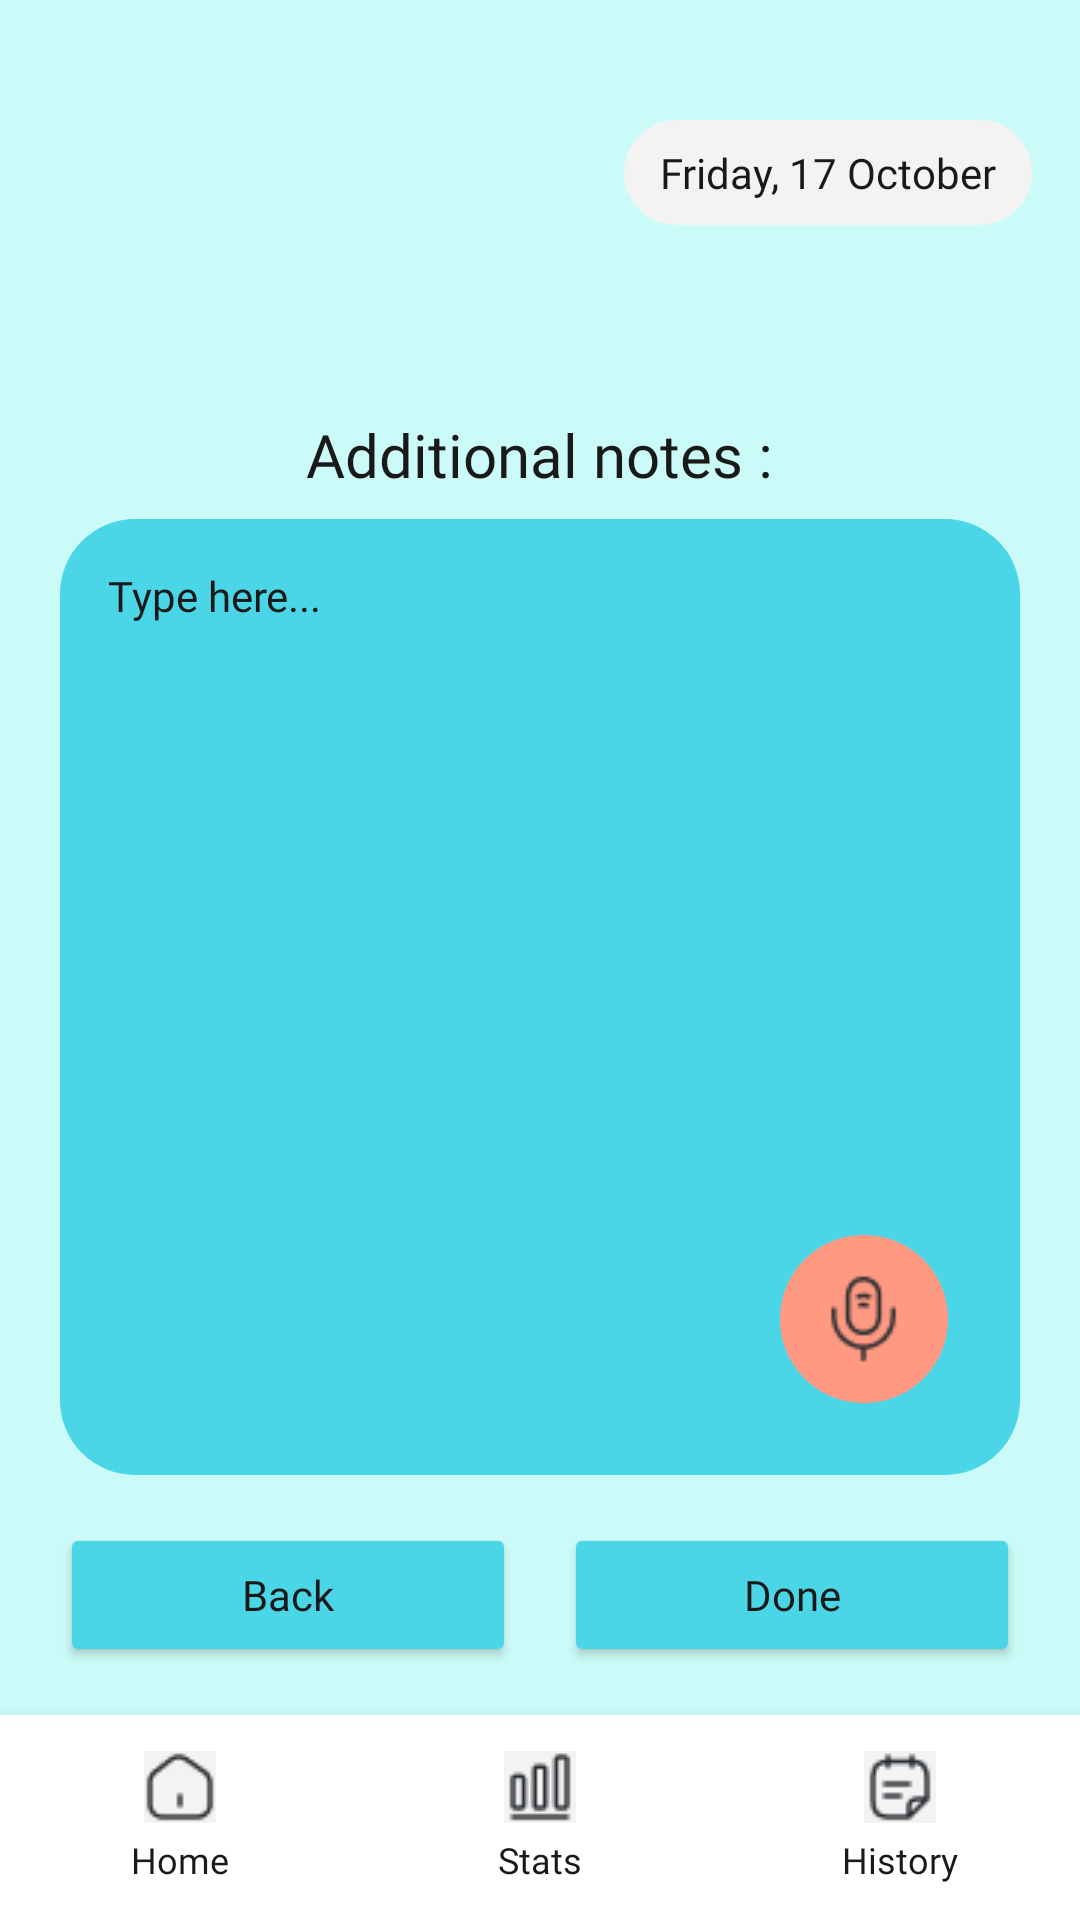

Layout XML and referenced resources for this Android screen:
<!-- AndroidManifest.xml: application theme Theme.Humour -->
<!-- res/layout/activity_notes.xml -->
<?xml version="1.0" encoding="utf-8"?>
<RelativeLayout xmlns:android="http://schemas.android.com/apk/res/android"
    xmlns:app="http://schemas.android.com/apk/res-auto"
    android:layout_width="match_parent"
    android:layout_height="match_parent"
    android:background="@color/lightblue">

    
    <LinearLayout
        android:id="@+id/header"
        android:layout_width="match_parent"
        android:layout_height="wrap_content"
        android:layout_marginTop="24dp"
        android:layout_marginBottom="47dp"
        android:gravity="end|center_vertical"
        android:orientation="horizontal"
        android:padding="16dp">


        <LinearLayout
            android:layout_width="wrap_content"
            android:layout_height="wrap_content"
            android:background="@drawable/rounded_white_box"
            android:paddingHorizontal="12dp"
            android:paddingVertical="8dp">

            <TextView
                android:id="@+id/dateTextView"
                android:layout_width="wrap_content"
                android:layout_height="wrap_content"
                android:fontFamily="@font/montsemibold"
                android:text="Friday, 17 October"
                android:textColor="@color/black"
                android:textSize="14sp" />

        </LinearLayout>

    </LinearLayout>

    
    <LinearLayout
        android:layout_width="match_parent"
        android:layout_height="wrap_content"
        android:layout_below="@id/header"
        android:layout_above="@+id/bottom_nav"
        android:layout_marginHorizontal="20dp"
        android:layout_marginBottom="16dp"
        android:orientation="vertical">

        <TextView
            android:layout_width="wrap_content"
            android:layout_height="wrap_content"
            android:layout_gravity="center_horizontal"
            android:layout_marginBottom="8dp"
            android:fontFamily="@font/montsemibold"
            android:text="Additional notes :"
            android:textColor="@color/black"
            android:textSize="20sp" />

        <RelativeLayout
            android:layout_width="match_parent"
            android:layout_height="0dp"
            android:layout_weight="1"
            android:background="@drawable/blue_box"
            android:padding="16dp">

            <EditText
                android:id="@+id/notesEditText"
                android:layout_width="match_parent"
                android:layout_height="match_parent"
                android:background="@null"
                android:fontFamily="@font/montmedium"
                android:gravity="top"
                android:hint="Type here..."
                android:inputType="textMultiLine"
                android:minHeight="200dp"
                android:textColor="@color/black"
                android:textColorHint="@color/black"
                android:textSize="14sp" />

            <ImageButton
                android:id="@+id/micButton"
                android:layout_width="56dp"
                android:layout_height="56dp"
                android:layout_alignParentEnd="true"
                android:layout_alignParentBottom="true"
                android:layout_margin="8dp"
                android:background="@drawable/circle"
                android:contentDescription="Microphone"
                android:elevation="4dp"
                android:padding="12dp"
                android:scaleType="centerInside"
                android:src="@drawable/micro" />

        </RelativeLayout>

        
        <LinearLayout
            android:layout_width="match_parent"
            android:layout_height="wrap_content"
            android:layout_marginTop="16dp"
            android:orientation="horizontal">

            
            <Button
                android:id="@+id/back_btn"
                android:layout_width="0dp"
                android:layout_height="wrap_content"
                android:layout_marginEnd="8dp"
                android:layout_weight="1"
                android:fontFamily="@font/montsemibold"
                android:text="Back"
                android:textAllCaps="false"
                android:textColor="@color/black"
                android:textSize="14sp"
                app:backgroundTint="@color/blue" />

            
            <Button
                android:id="@+id/done_btn"
                android:layout_width="0dp"
                android:layout_height="wrap_content"
                android:layout_marginStart="8dp"
                android:layout_weight="1"
                android:fontFamily="@font/montsemibold"
                android:text="Done"
                android:textAllCaps="false"
                android:textColor="@color/black"
                android:textSize="14sp"
                app:backgroundTint="@color/blue" />

        </LinearLayout>

    </LinearLayout>

    
    <LinearLayout
        android:id="@+id/bottom_nav"
        android:layout_width="match_parent"
        android:layout_height="wrap_content"
        android:layout_alignParentBottom="true"
        android:background="@android:color/white"
        android:elevation="8dp"
        android:orientation="horizontal"
        android:paddingVertical="12dp">

        
        <LinearLayout
            android:id="@+id/home_button"
            android:layout_width="0dp"
            android:layout_height="wrap_content"
            android:layout_weight="1"
            android:background="?android:attr/selectableItemBackgroundBorderless"
            android:clickable="true"
            android:focusable="true"
            android:gravity="center"
            android:orientation="vertical">

            <ImageView
                android:layout_width="24dp"
                android:layout_height="24dp"
                android:contentDescription="@string/home"
                android:src="@drawable/home" />

            <TextView
                android:layout_width="wrap_content"
                android:layout_height="wrap_content"
                android:layout_marginTop="4dp"
                android:fontFamily="@font/montmedium"
                android:text="@string/home"
                android:textColor="@color/black"
                android:textSize="12sp" />

        </LinearLayout>

        
        <LinearLayout
            android:id="@+id/stats_button"
            android:layout_width="0dp"
            android:layout_height="wrap_content"
            android:layout_weight="1"
            android:background="?android:attr/selectableItemBackgroundBorderless"
            android:clickable="true"
            android:focusable="true"
            android:gravity="center"
            android:orientation="vertical">

            <ImageView
                android:layout_width="24dp"
                android:layout_height="24dp"
                android:contentDescription="@string/stats"
                android:src="@drawable/stats" />

            <TextView
                android:layout_width="wrap_content"
                android:layout_height="wrap_content"
                android:layout_marginTop="4dp"
                android:fontFamily="@font/montmedium"
                android:text="@string/stats"
                android:textColor="@color/black"
                android:textSize="12sp" />

        </LinearLayout>

        
        <LinearLayout
            android:id="@+id/history_button"
            android:layout_width="0dp"
            android:layout_height="wrap_content"
            android:layout_weight="1"
            android:background="?android:attr/selectableItemBackgroundBorderless"
            android:clickable="true"
            android:focusable="true"
            android:gravity="center"
            android:orientation="vertical">

            <ImageView
                android:layout_width="24dp"
                android:layout_height="24dp"
                android:contentDescription="@string/history"
                android:src="@drawable/history" />

            <TextView
                android:layout_width="wrap_content"
                android:layout_height="wrap_content"
                android:layout_marginTop="4dp"
                android:fontFamily="@font/montmedium"
                android:text="@string/history"
                android:textColor="@color/black"
                android:textSize="12sp" />

        </LinearLayout>

    </LinearLayout>

</RelativeLayout>
<!-- resources referenced by this layout -->
<resources>
  <color name="black">#191919</color>
  <color name="blue">#4AD6E6</color>
  <color name="lightblue">#CBFBF8</color>
  <!-- drawable blue_box (drawable) -->
  <?xml version="1.0" encoding="utf-8"?>
  <shape xmlns:android="http://schemas.android.com/apk/res/android"
      android:shape="rectangle">
  
      <solid android:color="@color/blue" />
      <corners android:radius="25dp" />
  
  </shape>
  <!-- drawable circle: png bitmap (drawable, 3090 bytes) -->
  <!-- drawable history: png bitmap (drawable, 619 bytes) -->
  <!-- drawable home: png bitmap (drawable, 590 bytes) -->
  <!-- drawable micro: png bitmap (drawable, 945 bytes) -->
  <!-- drawable rounded_white_box (drawable) -->
  <?xml version="1.0" encoding="utf-8"?>
  <shape xmlns:android="http://schemas.android.com/apk/res/android">
      <solid android:color="@color/white"/>
      <corners android:radius="46dp"/>
      <stroke
          android:width="1dp"
          android:color="@color/white"/>
  </shape>
  <!-- drawable stats: png bitmap (drawable, 482 bytes) -->
  <string name="history">History</string>
  <string name="home">Home</string>
  <string name="stats">Stats</string>
  <style name="Theme.Humour" parent="Base.Theme.Humour" />
  <color name="white">#F3F3F3</color>
  <style name="Base.Theme.Humour" parent="Theme.Material3.DayNight.NoActionBar">
          
          
      </style>
</resources>
